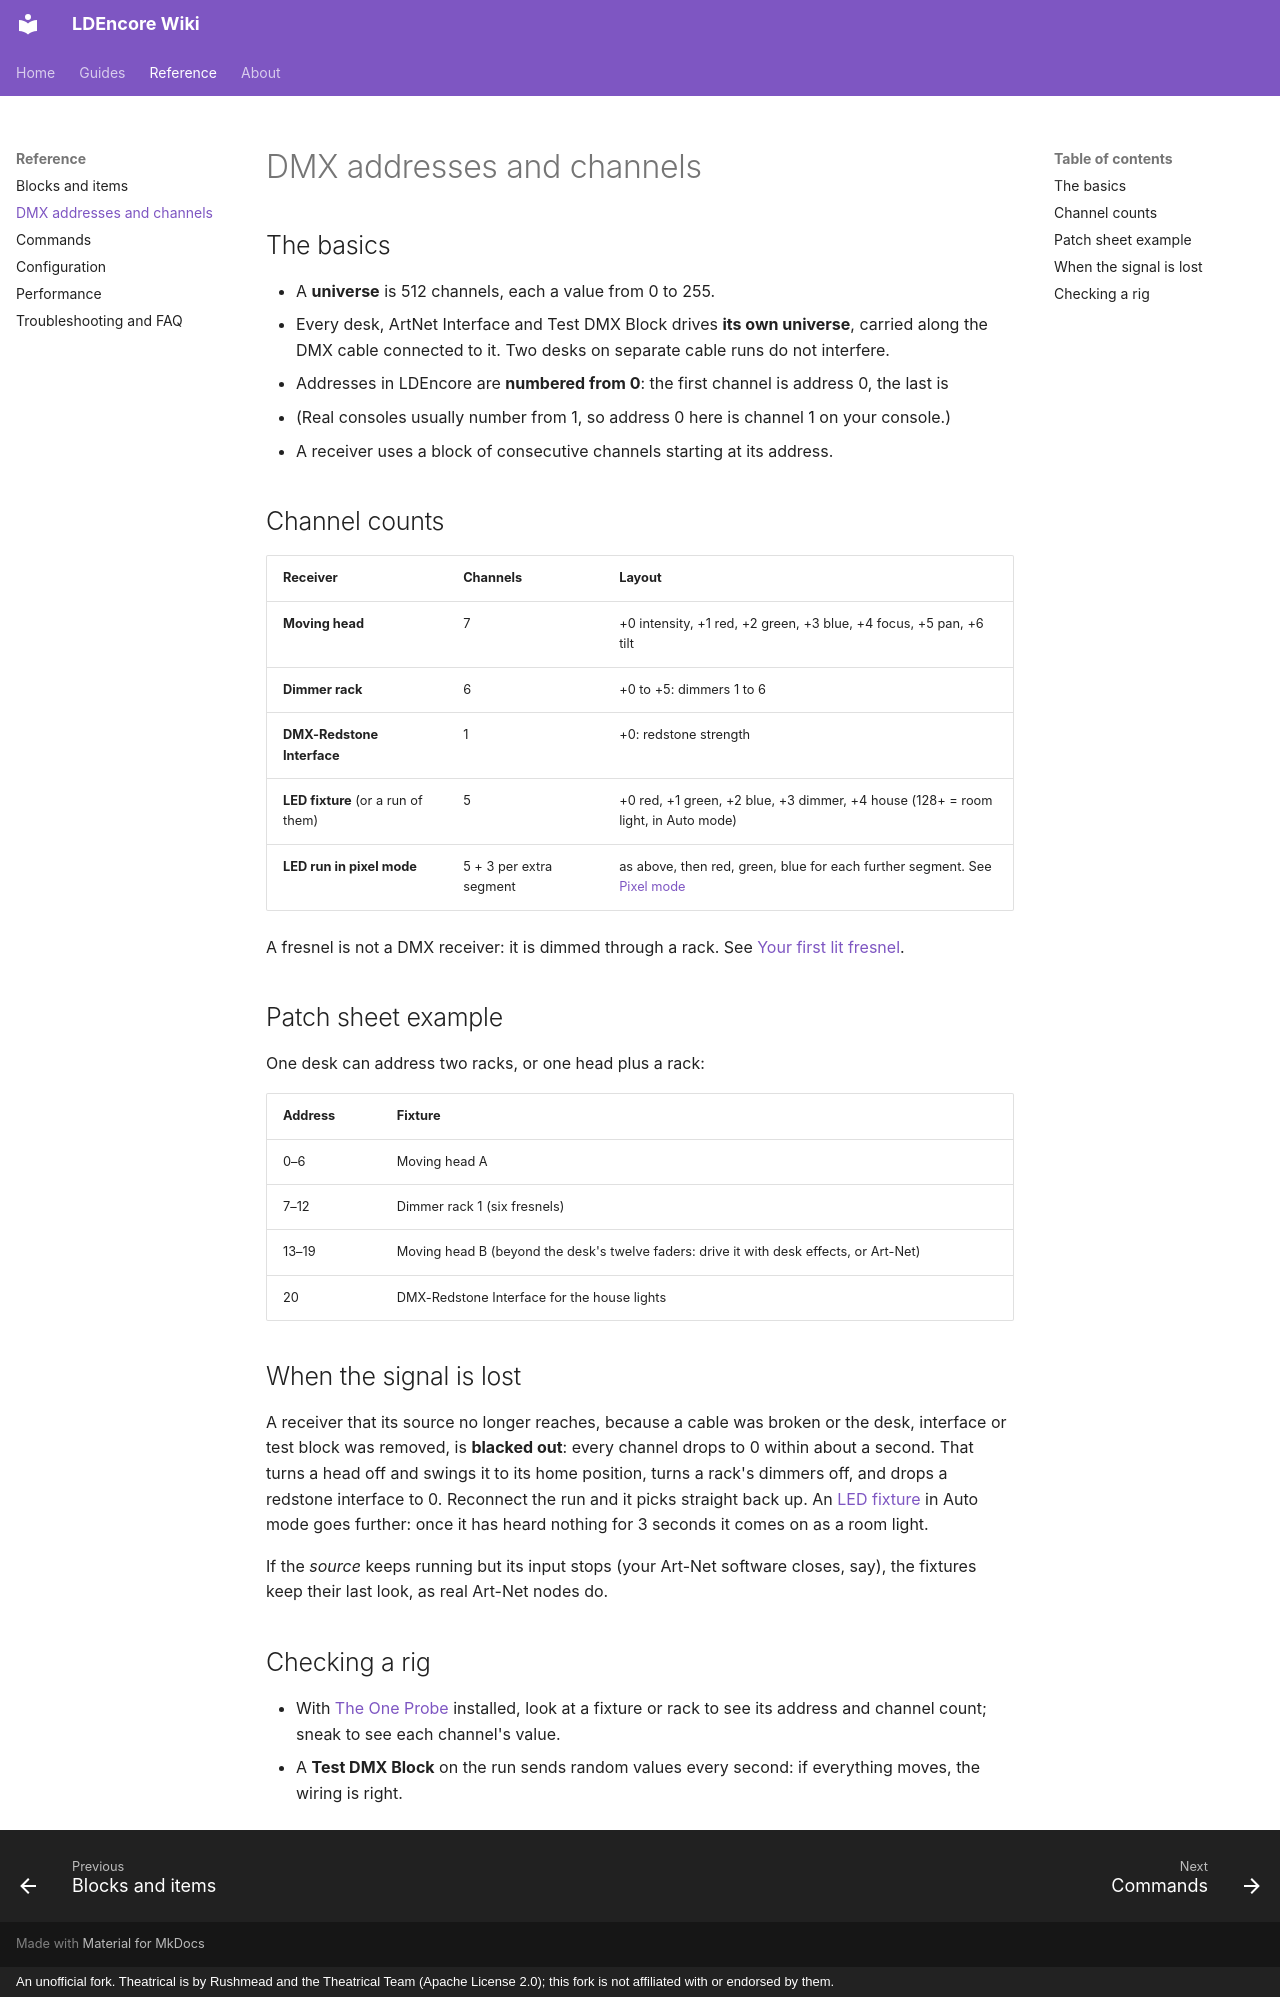

repository: Mica-Technologies/LDEncore · page: reference/dmx/index.html · generator: mkdocs · copyright: An unofficial fork. Theatrical is by Rushmead and the Theatrical Team (Apache License 2.0); this fork is not affiliated with or endorsed by them.

# DMX addresses and channels

## The basics

- A **universe** is 512 channels, each a value from 0 to 255.
- Every desk, ArtNet Interface and Test DMX Block drives **its own universe**, carried along the
  DMX cable connected to it. Two desks on separate cable runs do not interfere.
- Addresses in LDEncore are **numbered from 0**: the first channel is address 0, the last is
  511. (Real consoles usually number from 1, so address 0 here is channel 1 on your console.)
- A receiver uses a block of consecutive channels starting at its address.

## Channel counts

| Receiver | Channels | Layout |
|---|---|---|
| **Moving head** | 7 | +0 intensity, +1 red, +2 green, +3 blue, +4 focus, +5 pan, +6 tilt |
| **Dimmer rack** | 6 | +0 to +5: dimmers 1 to 6 |
| **DMX-Redstone Interface** | 1 | +0: redstone strength |
| **LED fixture** (or a run of them) | 5 | +0 red, +1 green, +2 blue, +3 dimmer, +4 house (128+ = room light, in Auto mode) |
| **LED run in pixel mode** | 5 + 3 per extra segment | as above, then red, green, blue for each further segment. See [Pixel mode](../guide/led-fixtures.md#pixel-mode) |

A fresnel is not a DMX receiver: it is dimmed through a rack. See
[Your first lit fresnel](../guide/first-rig.md).

## Patch sheet example

One desk can address two racks, or one head plus a rack:

| Address | Fixture |
|---|---|
| 0–6 | Moving head A |
| 7–12 | Dimmer rack 1 (six fresnels) |
| 13–19 | Moving head B (beyond the desk's twelve faders: drive it with desk effects, or Art-Net) |
| 20 | DMX-Redstone Interface for the house lights |

## When the signal is lost

A receiver that its source no longer reaches, because a cable was broken or the desk, interface or
test block was removed, is **blacked out**: every channel drops to 0 within about a second. That
turns a head off and swings it to its home position, turns a rack's dimmers off, and drops a
redstone interface to 0. Reconnect the run and it picks straight back up. An
[LED fixture](../guide/led-fixtures.md#modes) in Auto mode goes further: once it has heard nothing
for 3 seconds it comes on as a room light.

If the *source* keeps running but its input stops (your Art-Net software closes, say), the
fixtures keep their last look, as real Art-Net nodes do.

## Checking a rig

- With [The One Probe](../guide/installation.md#optional-mods-worth-adding) installed, look at a
  fixture or rack to see its address and channel count; sneak to see each channel's value.
- A **Test DMX Block** on the run sends random values every second: if everything moves, the
  wiring is right.
